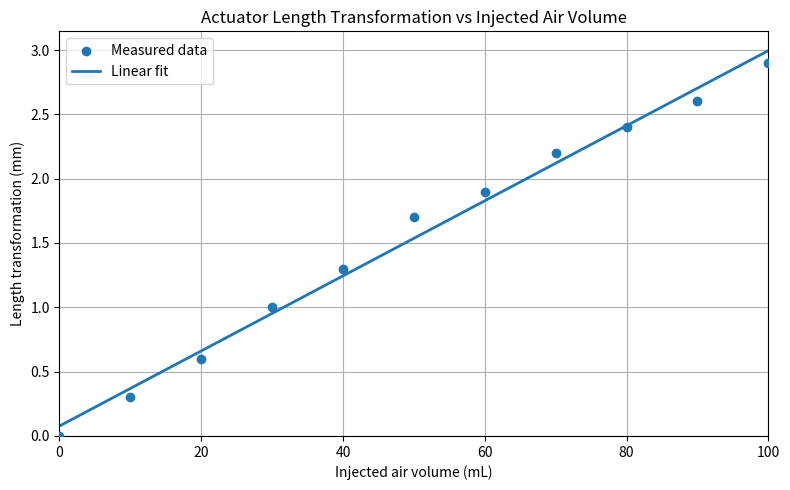

Python code for this plot:
import numpy as np
import matplotlib.pyplot as plt

air_volume_ml = np.array([0, 10, 20, 30, 40, 50, 60, 70, 80, 90, 100])
length_transformation_mm = np.array([0, 0.3, 0.6, 1.0, 1.3, 1.7, 1.9, 2.2, 2.4, 2.6, 2.9])

# Linearer Fit: y = m*x + b
coefficients = np.polyfit(air_volume_ml, length_transformation_mm, deg=1)
fit_function = np.poly1d(coefficients)

air_smooth = np.linspace(0, 100, 500)
length_fit = fit_function(air_smooth)

plt.figure(figsize=(8, 5))

plt.scatter(
    air_volume_ml,
    length_transformation_mm,
    label="Measured data",
    zorder=3
)

plt.plot(
    air_smooth,
    length_fit,
    label="Linear fit",
    linewidth=2
)

plt.xlabel("Injected air volume (mL)")
plt.ylabel("Length transformation (mm)")
plt.title("Actuator Length Transformation vs Injected Air Volume")

plt.xlim(0, 100)
plt.ylim(bottom=0)

plt.grid(True)
plt.legend()
plt.tight_layout()
plt.show()

print(f"Fit equation: y = {coefficients[0]:.4f}x + {coefficients[1]:.4f}")
